Dataset: lemon_dataset (GitHub, Dante-Cadiz/lemon-qualitycontrol). Classes: bad quality, good quality.

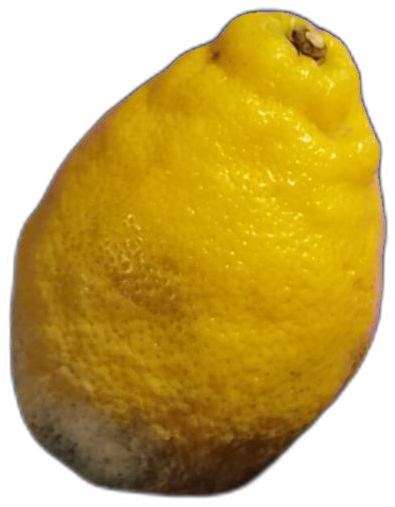
Label: bad quality

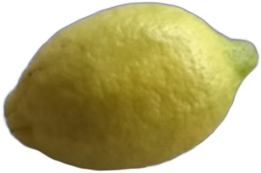
Label: good quality

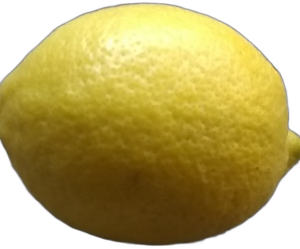
Label: good quality

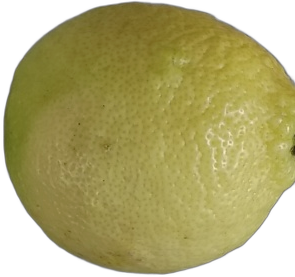
Label: good quality

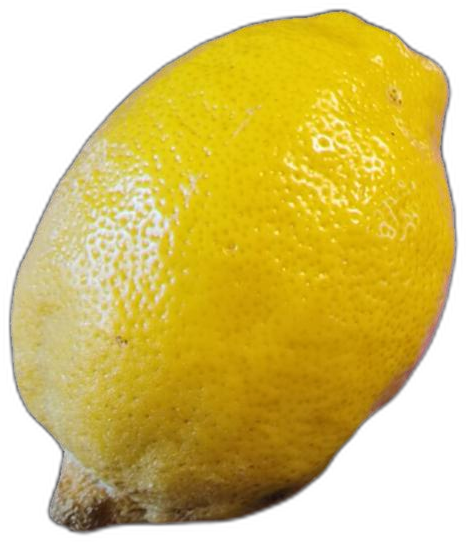
Label: bad quality

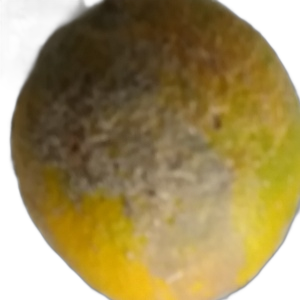
Label: bad quality
